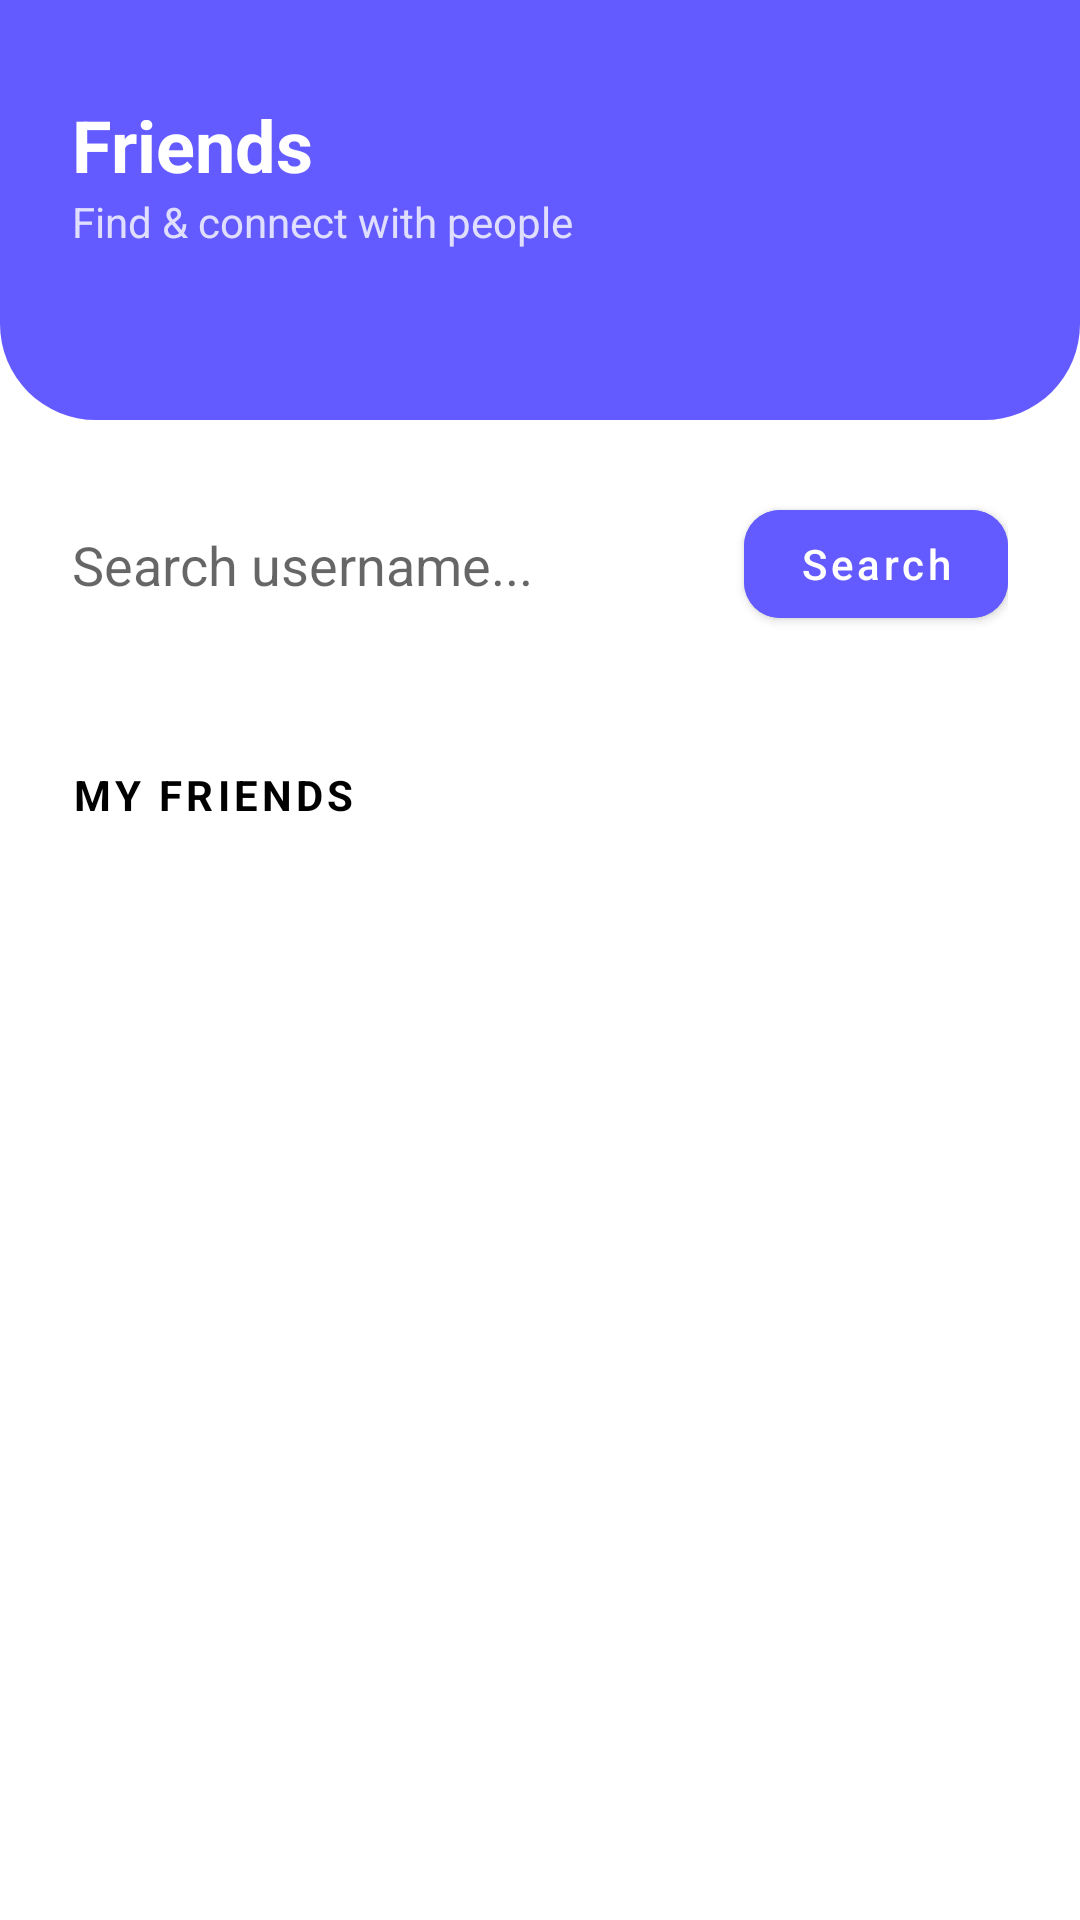

Produce the Android XML layout that renders to this screen, including the resource entries it uses.
<!-- AndroidManifest.xml: application theme Theme.Freendo -->
<!-- res/layout/fragment_friends.xml -->
<?xml version="1.0" encoding="utf-8"?>
<androidx.constraintlayout.widget.ConstraintLayout xmlns:android="http://schemas.android.com/apk/res/android"
    xmlns:app="http://schemas.android.com/apk/res-auto"
    android:layout_width="match_parent"
    android:layout_height="match_parent"
    android:background="@android:color/white">

    
    <View
        android:id="@+id/friendsHeader"
        android:layout_width="match_parent"
        android:layout_height="140dp"
        android:background="@drawable/rounded_profile_header"
        app:layout_constraintTop_toTopOf="parent" />

    <TextView
        android:id="@+id/tvFriendsTitle"
        android:layout_width="wrap_content"
        android:layout_height="wrap_content"
        android:layout_marginStart="24dp"
        android:layout_marginTop="32dp"
        android:text="Friends"
        android:textColor="@android:color/white"
        android:textSize="24sp"
        android:textStyle="bold"
        app:layout_constraintStart_toStartOf="parent"
        app:layout_constraintTop_toTopOf="parent" />

    <TextView
        android:layout_width="wrap_content"
        android:layout_height="wrap_content"
        android:text="Find &amp; connect with people"
        android:textColor="#CCFFFFFF"
        android:textSize="14sp"
        app:layout_constraintStart_toStartOf="@id/tvFriendsTitle"
        app:layout_constraintTop_toBottomOf="@id/tvFriendsTitle" />

    
    <LinearLayout
        android:id="@+id/searchArea"
        android:layout_width="match_parent"
        android:layout_height="wrap_content"
        android:layout_marginTop="24dp"
        android:gravity="center_vertical"
        android:orientation="vertical"
        android:paddingHorizontal="24dp"
        app:layout_constraintTop_toBottomOf="@id/friendsHeader">

        <LinearLayout
            android:layout_width="match_parent"
            android:layout_height="wrap_content"
            android:orientation="horizontal"
            android:gravity="center_vertical">

            <EditText
                android:id="@+id/etSearchUser"
                android:layout_width="0dp"
                android:layout_height="wrap_content"
                android:layout_weight="1"
                android:background="@android:color/transparent"
                android:hint="Search username..."
                android:paddingVertical="12dp" />

            <com.google.android.material.button.MaterialButton
                android:id="@+id/btnSearch"
                android:layout_width="wrap_content"
                android:layout_height="wrap_content"
                android:layout_marginStart="8dp"
                android:backgroundTint="#635BFF"
                android:text="Search"
                android:textAllCaps="false"
                app:cornerRadius="12dp" />
        </LinearLayout>

        <LinearLayout
            android:layout_width="match_parent"
            android:layout_height="wrap_content"
            android:orientation="horizontal"
            android:gravity="center_vertical"
            android:layout_marginTop="8dp">

            <TextView
                android:id="@+id/tvSearchResult"
                android:layout_width="0dp"
                android:layout_height="wrap_content"
                android:layout_weight="1"
                android:text=""
                android:textColor="@android:color/black" />

            <com.google.android.material.button.MaterialButton
                android:id="@+id/btnAddFriend"
                android:layout_width="wrap_content"
                android:layout_height="wrap_content"
                android:text="Add"
                android:visibility="gone"
                style="@style/Widget.MaterialComponents.Button.TextButton"/>
        </LinearLayout>
    </LinearLayout>

    <TextView
        android:id="@+id/tvCount"
        android:layout_width="wrap_content"
        android:layout_height="wrap_content"
        android:layout_marginStart="24dp"
        android:layout_marginTop="16dp"
        android:letterSpacing="0.1"
        android:text="MY FRIENDS"
        android:textColor="@android:color/black"
        android:textStyle="bold"
        app:layout_constraintStart_toStartOf="parent"
        app:layout_constraintTop_toBottomOf="@id/searchArea" />

    
    <androidx.recyclerview.widget.RecyclerView
        android:id="@+id/rvFriends"
        android:layout_width="match_parent"
        android:layout_height="0dp"
        android:layout_marginTop="16dp"
        android:paddingHorizontal="24dp"
        app:layout_constraintBottom_toBottomOf="parent"
        app:layout_constraintTop_toBottomOf="@id/tvCount" />

</androidx.constraintlayout.widget.ConstraintLayout>
<!-- resources referenced by this layout -->
<resources>
  <!-- drawable rounded_profile_header (drawable) -->
  <?xml version="1.0" encoding="utf-8"?>
  <shape xmlns:android="http://schemas.android.com/apk/res/android">
      <solid android:color="#635BFF" />
      <corners
          android:bottomLeftRadius="32dp"
          android:bottomRightRadius="32dp" />
  </shape>
  <style name="Theme.Freendo" parent="Theme.MaterialComponents.Light.NoActionBar">
          
          <item name="colorPrimary">@color/primary_purple</item>
          <item name="colorPrimaryVariant">@color/primary_purple</item>
          <item name="colorOnPrimary">@color/white</item>
          
          <item name="colorSecondary">@color/primary_purple</item>
          <item name="colorSecondaryVariant">@color/primary_purple</item>
          <item name="colorOnSecondary">@color/black</item>
          
          <item name="android:statusBarColor">?attr/colorPrimaryVariant</item>
          
      </style>
  <color name="primary_purple">#635BFF</color>
  <color name="white">#FFFFFF</color>
  <color name="black">#000000</color>
</resources>
